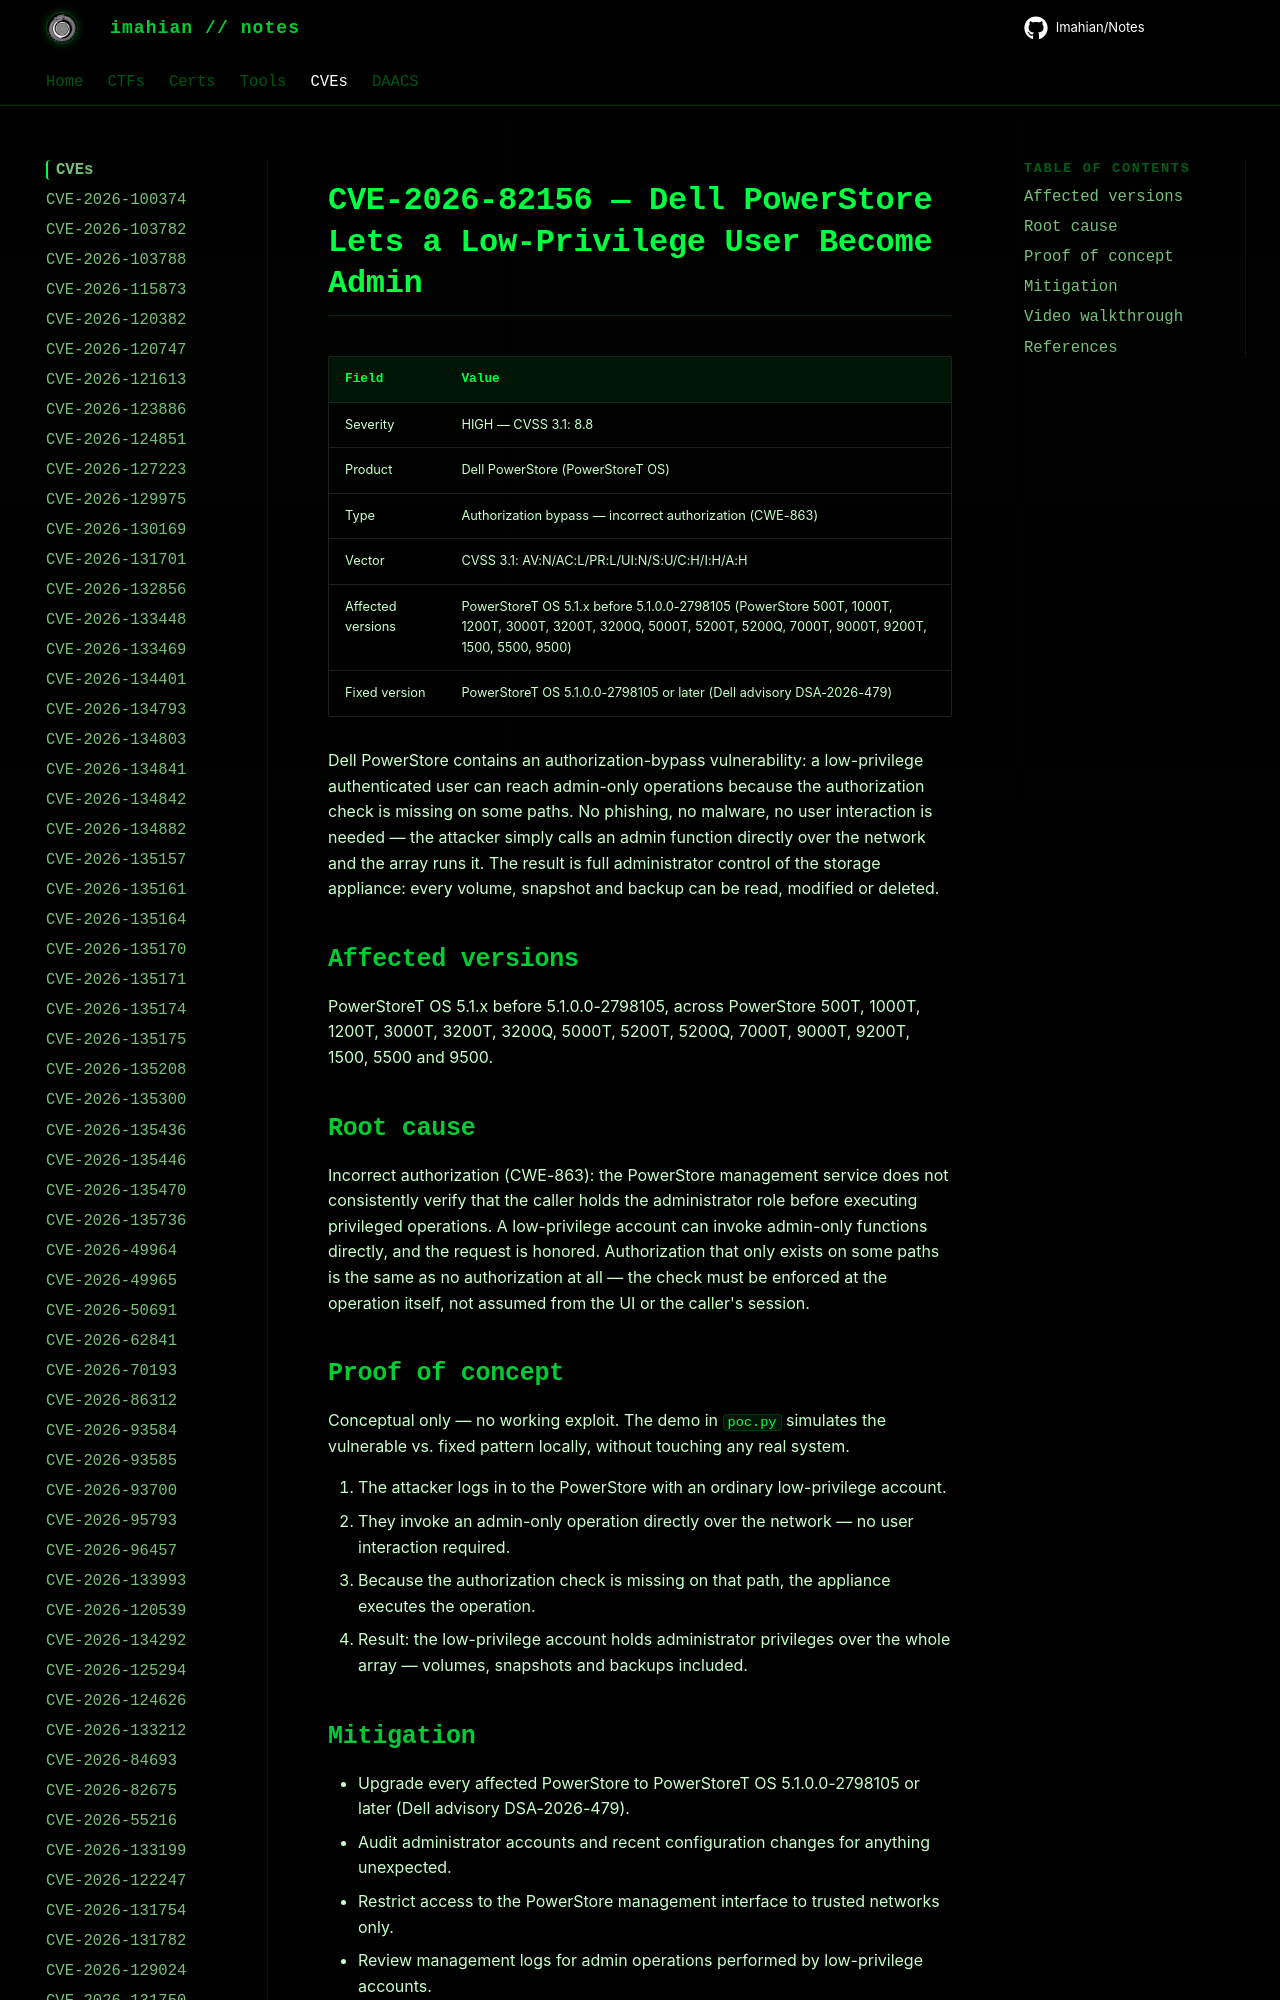

repository: Imahian/Notes · page: CVEs/CVE-2026-82156/index.html · generator: mkdocs

# CVE-2026-82156 — Dell PowerStore Lets a Low-Privilege User Become Admin

| Field | Value |
|---|---|
| Severity | HIGH — CVSS 3.1: 8.8 |
| Product | Dell PowerStore (PowerStoreT OS) |
| Type | Authorization bypass — incorrect authorization (CWE-863) |
| Vecto
